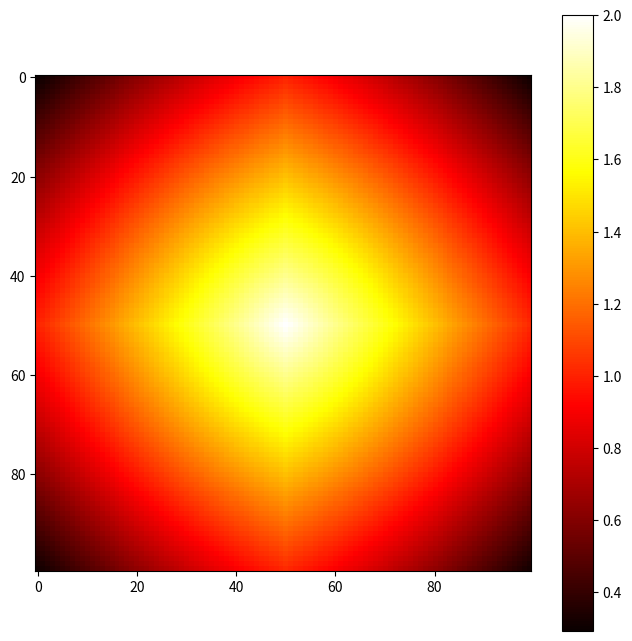

Reproduce this figure in Python. (Note: this script raises an exception after producing the figure.)
# Importing required libraries
import numpy as np
import matplotlib.pyplot as plt

# Define world size
grid_size = (100, 100)

# Define Agent
class Agent:
    def __init__(self, position):
        self.position = position
        self.actions = ['up', 'down', 'left', 'right']

    def choose_action(self):
        # Exploratory behaviour: Returns a random action
        return np.random.choice(self.actions)
    
    def take_action(self, action):
        # Change the agent's position based on the action taken
        x, y = self.position
        if action == 'up' and x > 0:
            self.position = (x - 1, y)
        elif action == 'down' and x < grid_size[0] - 1:
            self.position = (x + 1, y)
        elif action == 'left' and y > 0:
            self.position = (x, y - 1)
        elif action == 'right' and y < grid_size[1] - 1:
            self.position = (x, y + 1)

# Initialize the agent
start_position = (np.random.randint(0, grid_size[0]), np.random.randint(0, grid_size[1]))  # Random start position for the agent
agent = Agent(start_position)
agent.position

# Define reward function
def calculate_reward(agent_position, nutrient_position, previous_distance, found_nutrient_reward=1):
    # Calculate the Manhattan distance from the agent to the nutrient source
    current_distance = abs(agent_position[0] - nutrient_position[0]) + abs(agent_position[1] - nutrient_position[1])
    
    # Check if the agent has found the nutrient source
    if current_distance == 0:
        return found_nutrient_reward
    
    # Reward function --> PLAY WITH IT
    if current_distance <= previous_distance:
        reward_tmp = (100 / current_distance)
        return reward_tmp # Moved closer
    else:
        reward_tmp = -(200 / current_distance) - 5
        return reward_tmp # Moved away or stayed the same

# Environment setup
class GridWorld:
    def __init__(self, size, nutrient_position, nutrient_gradient):
        self.size = size  # Grid size
        self.nutrient_position = nutrient_position
        self.nutrient_gradient = nutrient_gradient

        # Initialize the agent within the GridWorld
        start_position = (np.random.randint(0, self.size[0]), np.random.randint(0, self.size[1]))
        self.agent = Agent(start_position)  # 'Agent' class needs to be defined beforehand

        self.grid = np.zeros(size)  # Initialize a grid of zeros
        self._set_nutrient()

    def _set_nutrient(self, gradient_type='diamond'):  # Choose 'radial', 'rectangular', or 'diamond'
        # Set the nutrient source on the grid
        x_center, y_center = self.nutrient_position
        self.grid[x_center, y_center] = 1  # Mark the nutrient source

        if gradient_type == 'rectangular':
            for i in range(1, self.nutrient_gradient):
                gradient_area = [(x_center+dx, y_center+dy) for dx in range(-i, i+1) for dy in range(-i, i+1) if 0 <= x_center+dx < self.size[0] and 0 <= y_center+dy < self.size[1]]
                for pos in gradient_area:
                    self.grid[pos] += 0.1  # Increase the value to represent the gradient

        elif gradient_type == 'radial':
            for dx in range(-self.nutrient_gradient, self.nutrient_gradient):
                for dy in range(-self.nutrient_gradient, self.nutrient_gradient):
                    dist = np.sqrt(dx**2 + dy**2)
                    if dist < self.nutrient_gradient and 0 <= x_center+dx < self.size[0] and 0 <= y_center+dy < self.size[1]:
                        self.grid[x_center+dx, y_center+dy] += (self.nutrient_gradient - dist) / self.nutrient_gradient

        elif gradient_type == 'diamond':
            for dx in range(-self.nutrient_gradient, self.nutrient_gradient):
                for dy in range(-self.nutrient_gradient, self.nutrient_gradient):
                    dist = abs(dx) + abs(dy)  # Manhattan distance for a diamond shape
                    if dist < self.nutrient_gradient and 0 <= x_center+dx < self.size[0] and 0 <= y_center+dy < self.size[1]:
                        self.grid[x_center+dx, y_center+dy] += (self.nutrient_gradient - dist) / self.nutrient_gradient

    def show_grid(self, agent_position=None):
        plt.figure(figsize=(8, 8))
        plt.imshow(self.grid, cmap='hot', interpolation='nearest')

        # If an agent's position is provided, overlay a green dot at the agent's position
        if agent_position:
            plt.scatter(agent_position[1], agent_position[0], color='green', s=25)  # x and y are swapped for scatter

        plt.colorbar()
        plt.show()

    def reset(self):
        # You can choose to reset the agent to a random position
        # or to a fixed position like (0,0) every time
        agent_position = (np.random.randint(0, self.size[0]), np.random.randint(0, self.size[1]))
        
        # If there are other variables that should be reset at the start of each episode,
        # they should be reset here as well.
        
        # Return the initial state of the agent
        return agent_position
    
    def step(self, action):
        # Assume that the agent has a method `take_action` which updates its position
        previous_position = agent.position  # Store the previous position
        agent.take_action(action)
        new_position = agent.position
        print(f"Prev. Pos.: {previous_position}, New Pos.: {new_position}")
              
        # Calculate the new distance to the nutrient source for the reward function
        new_distance = abs(new_position[0] - self.nutrient_position[0]) + abs(new_position[1] - self.nutrient_position[1])
        previous_distance = abs(previous_position[0] - self.nutrient_position[0]) + abs(previous_position[1] - self.nutrient_position[1])

        # Call your reward function here
        reward = calculate_reward(new_position, self.nutrient_position, previous_distance)

        # Check if the agent has found the nutrient source
        done = new_distance == 0

        return new_position, reward, done

# Parameters
grid_size = (100, 100)
nutrient_source_position = (50, 50)  # Center of the grid
nutrient_gradient = 100

# Initialize the environment
environment = GridWorld(grid_size, nutrient_source_position, nutrient_gradient)
environment._set_nutrient(gradient_type='radial') 

# Show the initial grid world
environment.show_grid()

# Simulate and visualize the agent's movement for 100 steps without prior training

import time
from IPython.display import clear_output

for _ in range(100):
    action = agent.choose_action()
    agent.take_action(action)
    clear_output(wait=True)  # Clear the previous output
    environment.show_grid(agent.position)


### TRAINING 

# Parameters
grid_size = (100, 100)
nutrient_source_position = (50, 50)  # Center of the grid
nutrient_gradient = 100

# Initialize the environment
environment = GridWorld(grid_size, nutrient_source_position, nutrient_gradient)

# Initialize the agent
start_position = (np.random.randint(0, grid_size[0]), np.random.randint(0, grid_size[1]))  # Random start position for the agent
agent = Agent(start_position)

# Define the number of episodes and the maximum number of steps per episode --> PLAY WITH THEM
num_episodes = 100
max_steps_per_episode = 10000000

# Learning parameters --> PLAY WITH THEM
alpha = 0.4 # Learning rate
gamma = 0.99 # Discount factor
epsilon = 1.0  # Starting value for epsilon-greedy strategy
min_epsilon = 0.005
epsilon_decay = 0.5

# Keep track of the learning progress
all_epochs = []  # Stores the number of moves it takes to reach the goal for each episode
all_penalties = []  # Stores the number of penalties the agent incurs in each episode
all_states = []  # Stores the spawning position of the agent in each episode

# Define the mappings outside of the loop, so they are only defined once
action_to_index = {'up': 0, 'down': 1, 'left': 2, 'right': 3}
index_to_action = {0: 'up', 1: 'down', 2: 'left', 3: 'right'}

# Initialize Q-table
q_table = np.zeros((*grid_size, len(agent.actions)))

for episode in range(num_episodes):
    state = (np.random.randint(0, grid_size[0]), np.random.randint(0, grid_size[1]))  # Random start position for the agent
    epochs, penalties, reward, = 0, 0, 0
    done = False
    all_states.append(state)
    
    for step in range(max_steps_per_episode):
        if np.random.uniform(0, 1) < epsilon:
            action = agent.choose_action()  # This returns a random string e.g. 'up', 'down', etc.
        else:
            # Exploit learned values using the current state
            action_index = np.argmax(q_table[state])
            action = index_to_action[action_index]  # Convert index back to the action string if necessary

        # Take the action and get the new state and reward from the environment
        new_state, reward, done = environment.step(action)

        # Convert the action string to an index using the mapping
        action_index = action_to_index[action]  # Now action_index is an integer

        # Now use the integer index for the Q-table
        old_value = q_table[state + (action_index,)]
        next_max = np.max(q_table[new_state])

        # Update the Q-table using the integer action index
        q_table[state + (action_index,)] = (1 - alpha) * old_value + alpha * (reward + gamma * next_max)

        if reward < 0:  # Assuming that negative rewards are penalties
            penalties += 1
        
        state = new_state
        epochs += 1
        
        if done:
            break

    # Decaying epsilon value to reduce the number of exploratory moves as it learns
    epsilon = max(min_epsilon, epsilon * epsilon_decay)
    
    all_epochs.append(epochs)
    all_penalties.append(penalties)


# Simulate and visualize the agent's movement for 100 steps after training; results will be saved as GIF

import matplotlib.pyplot as plt
from IPython.display import display, clear_output
import imageio

# Setup the environment and agent to the initial state for the demonstration
start_position = (np.random.randint(0, grid_size[0]), np.random.randint(0, grid_size[1]))
agent = Agent(start_position)
state = agent.position
epsilon = 0 # Suppresses 

# Prepare the plot
plt.ion()  # Turn on interactive mode
fig, ax = plt.subplots(1, 2, figsize=(12, 5))  # Two subplots: one for the grid and one for the reward

rewards = []  # List to keep track of the rewards

# Prepare the plot
plt.ioff()  # Turn off interactive mode for GIF creation
fig, ax = plt.subplots(1, 2, figsize=(12, 5))  # Two subplots: one for the grid and one for the reward

frames = []  # List to keep track of the frames for the GIF

# Simulate and visualize the agent's movement for 100 steps
for t in range(100):
    # Choose the best action from the Q-table for the current state
    action_index = np.argmax(q_table[state])
    action = index_to_action[action_index]

    # Perform the chosen action
    new_state, reward, done = environment.step(action)

    # Update rewards list
    rewards.append(reward)

    # Update the state and the agent's position
    state = new_state
    agent.position = state

    # Clear current output and display the grid and reward plot
    clear_output(wait=True)
    display(fig)  # Display the figure
    
    # Plot the grid
    ax[0].clear()
    ax[0].imshow(environment.grid, cmap='hot', interpolation='nearest')
    ax[0].scatter(agent.position[1], agent.position[0], color='green', s=25)  # Plot the agent
    ax[0].set_title('Agent Movement')

    # Plot the rewards
    ax[1].clear()
    ax[1].plot(rewards, label='Reward')
    ax[1].set_title('Reward per Step')
    ax[1].set_xlabel('Step')
    ax[1].set_ylabel('Reward')
    ax[1].legend()

    # Save the current frame
    fig.canvas.draw()
    image = np.frombuffer(fig.canvas.tostring_rgb(), dtype='uint8')
    image = image.reshape(fig.canvas.get_width_height()[::-1] + (3,))
    frames.append(image)

    if done:
        print("Episode finished after {} timesteps".format(t + 1))
        break

# Save frames as a GIF
imageio.mimsave('agent_movement.gif', frames, fps=5)
